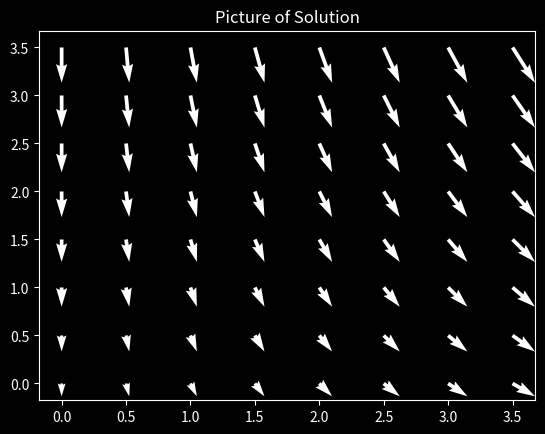

This figure's Python source:

import numpy as np
import matplotlib.pyplot as plt
from numpy import ma

X, Y = np.meshgrid(np.arange(0, 4, 0.5), np.arange(0, 4, 0.5))
plt.style.use('dark_background')
U = X
V = -1*Y-2
plt.figure()
plt.title('Picture of Solution')
Q = plt.quiver(X, Y, U, V, units='width', color='w')

plt.show()



# qk = plt.quiverkey(Q, 0.9, 0.9, 2, r'$2 \frac{m}{s}$', labelpos='E',
#                    coordinates='figure')